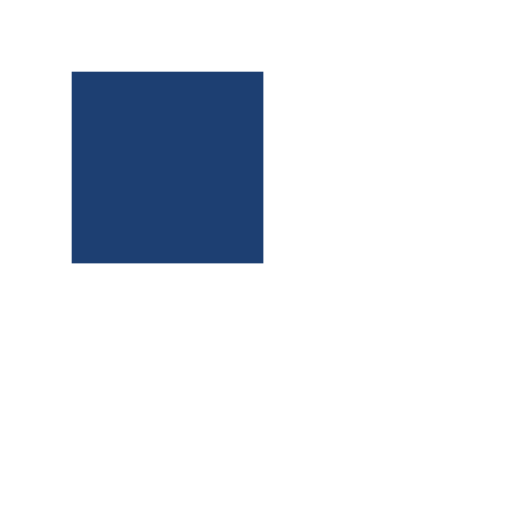
t = 0.00 s
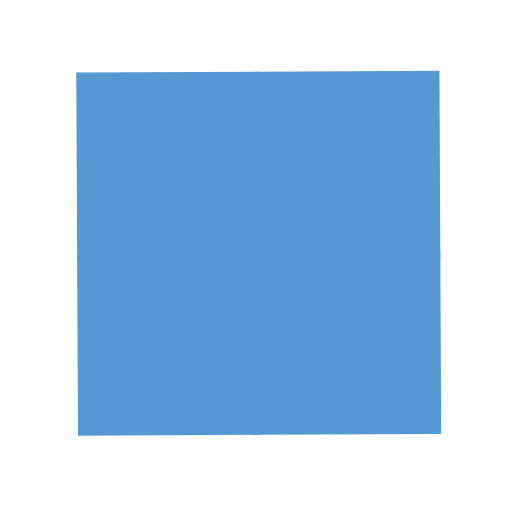
t = 0.71 s
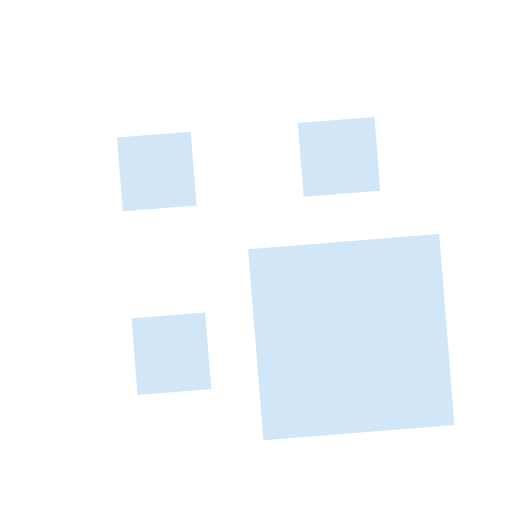
t = 1.42 s
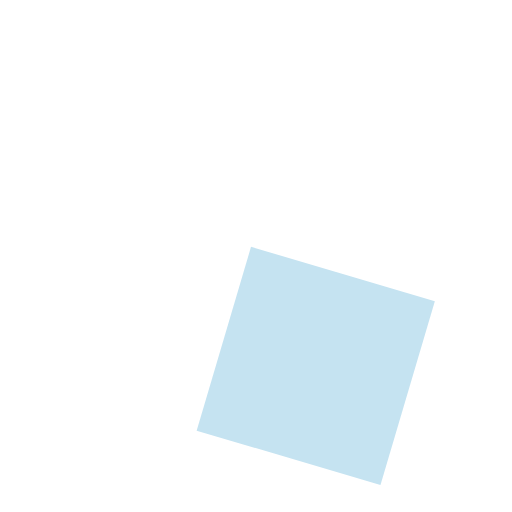
t = 2.27 s
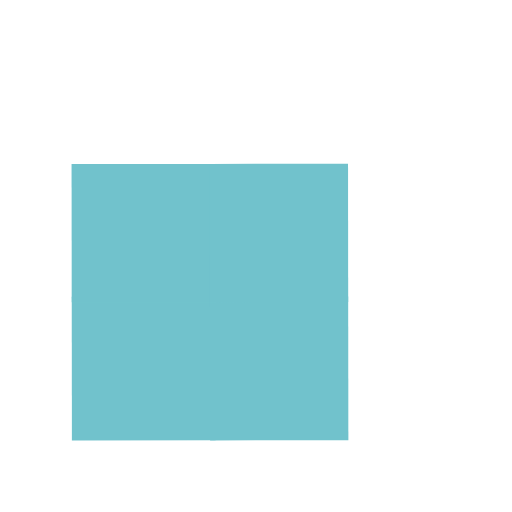
t = 3.13 s
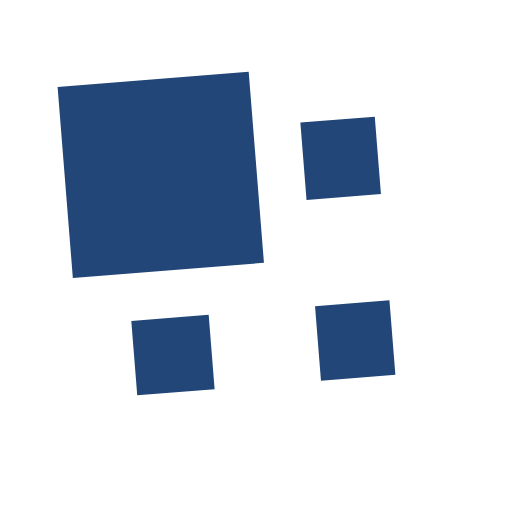
t = 3.69 s

The animated SVG that drew these frames (rendered in a browser with its animation timeline set to each time). Animation: 9 SMIL elements (animate=4,animateTransform=5); one cycle of 4.54 s, repeats indefinitely.

<?xml version="1.0" encoding="utf-8"?>
<svg xmlns="http://www.w3.org/2000/svg" xmlns:xlink="http://www.w3.org/1999/xlink" style="margin: auto; background: none; display: block; shape-rendering: auto;" width="200px" height="200px" viewBox="0 0 100 100" preserveAspectRatio="xMidYMid">
<g transform="translate(50 50) scale(0.72) translate(-50 -50)"><g>
  <animateTransform attributeName="transform" type="rotate" repeatCount="indefinite" calcMode="spline" dur="4.545454545454545s" values="0 50 50;90 50 50;180 50 50;270 50 50;360 50 50" keyTimes="0;0.25;0.5;0.75;1" keySplines="0 1 0 1;0 1 0 1;0 1 0 1;0 1 0 1"></animateTransform>
  <g>
    <animateTransform attributeName="transform" type="scale" dur="1.1363636363636362s" repeatCount="indefinite" calcMode="spline" values="1;1;0.5" keyTimes="0;0.5;1" keySplines="1 0 0 1;1 0 0 1"></animateTransform>
    <g transform="translate(25 25)">
  <rect x="-25" y="-25" width="52" height="52" fill="#1d3f72">
    
    <animate attributeName="fill" dur="4.545454545454545s" repeatCount="indefinite" calcMode="spline" values="#1d3f72;#5699d2;#d8ebf9;#71c2cc;#1d3f72" keyTimes="0;0.25;0.5;0.75;1" keySplines="0 1 0 1;0 1 0 1;0 1 0 1;0 1 0 1"></animate>
  </rect>
</g><g transform="translate(25 75)">
  <rect x="-25" y="-25" width="52" height="50" fill="#1d3f72">
    <animateTransform attributeName="transform" type="scale" dur="1.1363636363636362s" repeatCount="indefinite" calcMode="spline" values="0;1;1" keyTimes="0;0.5;1" keySplines="1 0 0 1;1 0 0 1"></animateTransform>
    <animate attributeName="fill" dur="4.545454545454545s" repeatCount="indefinite" calcMode="spline" values="#1d3f72;#5699d2;#d8ebf9;#71c2cc;#1d3f72" keyTimes="0;0.25;0.5;0.75;1" keySplines="0 1 0 1;0 1 0 1;0 1 0 1;0 1 0 1"></animate>
  </rect>
</g><g transform="translate(75 25)">
  <rect x="-25" y="-25" width="50" height="52" fill="#1d3f72">
    <animateTransform attributeName="transform" type="scale" dur="1.1363636363636362s" repeatCount="indefinite" calcMode="spline" values="0;1;1" keyTimes="0;0.5;1" keySplines="1 0 0 1;1 0 0 1"></animateTransform>
    <animate attributeName="fill" dur="4.545454545454545s" repeatCount="indefinite" calcMode="spline" values="#1d3f72;#5699d2;#d8ebf9;#71c2cc;#1d3f72" keyTimes="0;0.25;0.5;0.75;1" keySplines="0 1 0 1;0 1 0 1;0 1 0 1;0 1 0 1"></animate>
  </rect>
</g><g transform="translate(75 75)">
  <rect x="-25" y="-25" width="50" height="50" fill="#1d3f72">
    <animateTransform attributeName="transform" type="scale" dur="1.1363636363636362s" repeatCount="indefinite" calcMode="spline" values="0;1;1" keyTimes="0;0.5;1" keySplines="1 0 0 1;1 0 0 1"></animateTransform>
    <animate attributeName="fill" dur="4.545454545454545s" repeatCount="indefinite" calcMode="spline" values="#1d3f72;#5699d2;#d8ebf9;#71c2cc;#1d3f72" keyTimes="0;0.25;0.5;0.75;1" keySplines="0 1 0 1;0 1 0 1;0 1 0 1;0 1 0 1"></animate>
  </rect>
</g>
  </g>
</g></g>
<!-- [ldio] generated by https://loading.io/ --></svg>
